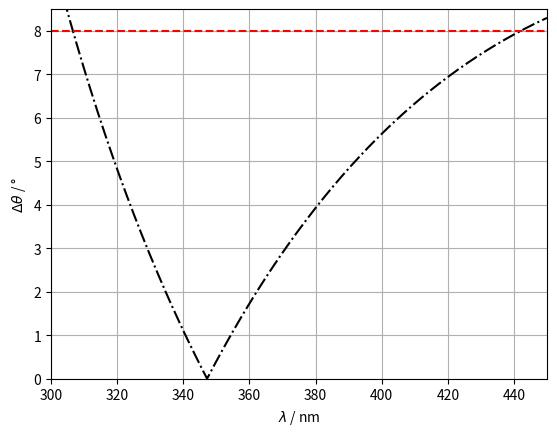

Recreate this plot in Python.
import numpy as np
import matplotlib.pyplot as plt

# KDP晶体色散公式（3.2.2）
# 负单轴晶体第一类相位匹配角公式（3.2.5）

def KDP(wavelength):
    no_2 = 2.259276+0.78056/(77.26408*wavelength**2-1)+(0.032513*wavelength**2)/(0.0025*wavelength**2-1)
    ne_2 = 2.132668+0.703319/(81.42631*wavelength**2-1)+(0.00807*wavelength**2)/(0.0025*wavelength**2-1)
    return no_2,ne_2

def main():
    num = 2                           # 第一问
    if num == 1:
        lambda_p = 347.2 / 1000       # nm->um
        lambda_s = 694.4 / 1000
        lambda_i = 694.4 / 1000
    else:
        lambda_p = np.linspace(250,450,901) / 1000
        lambda_s = 2*lambda_p
        lambda_i = 2*lambda_p

    # 计算折射率
    [no_w_2,ne_w_2] = KDP(lambda_i)
    [no_2w_2,ne_2w_2] = KDP(lambda_p)
    # 计算匹配角
    inside = (ne_2w_2/no_w_2) * (no_2w_2-no_w_2) / (no_2w_2-ne_2w_2)
    theta = np.arcsin(np.sqrt(inside)) *180 / np.pi
    
    # 如果是第一问，请把后面的代码注释掉
    d_theta = np.abs(theta-50.5480)
    linex = np.linspace(300,450,101);       # 画 y=8 的虚线
    liney = 8 * np.ones(np.size(linex))
    
    plt.plot(lambda_p*1000,d_theta,'k-.'),plt.plot(linex,liney,'r--')
    plt.xlim([300,450]),plt.ylim([0,8.5]),plt.grid()
    plt.xlabel(r'$\lambda$ / nm'),plt.ylabel(r'$\Delta$$\theta$ / °')
    plt.show()

if __name__ == "__main__":
    main()
